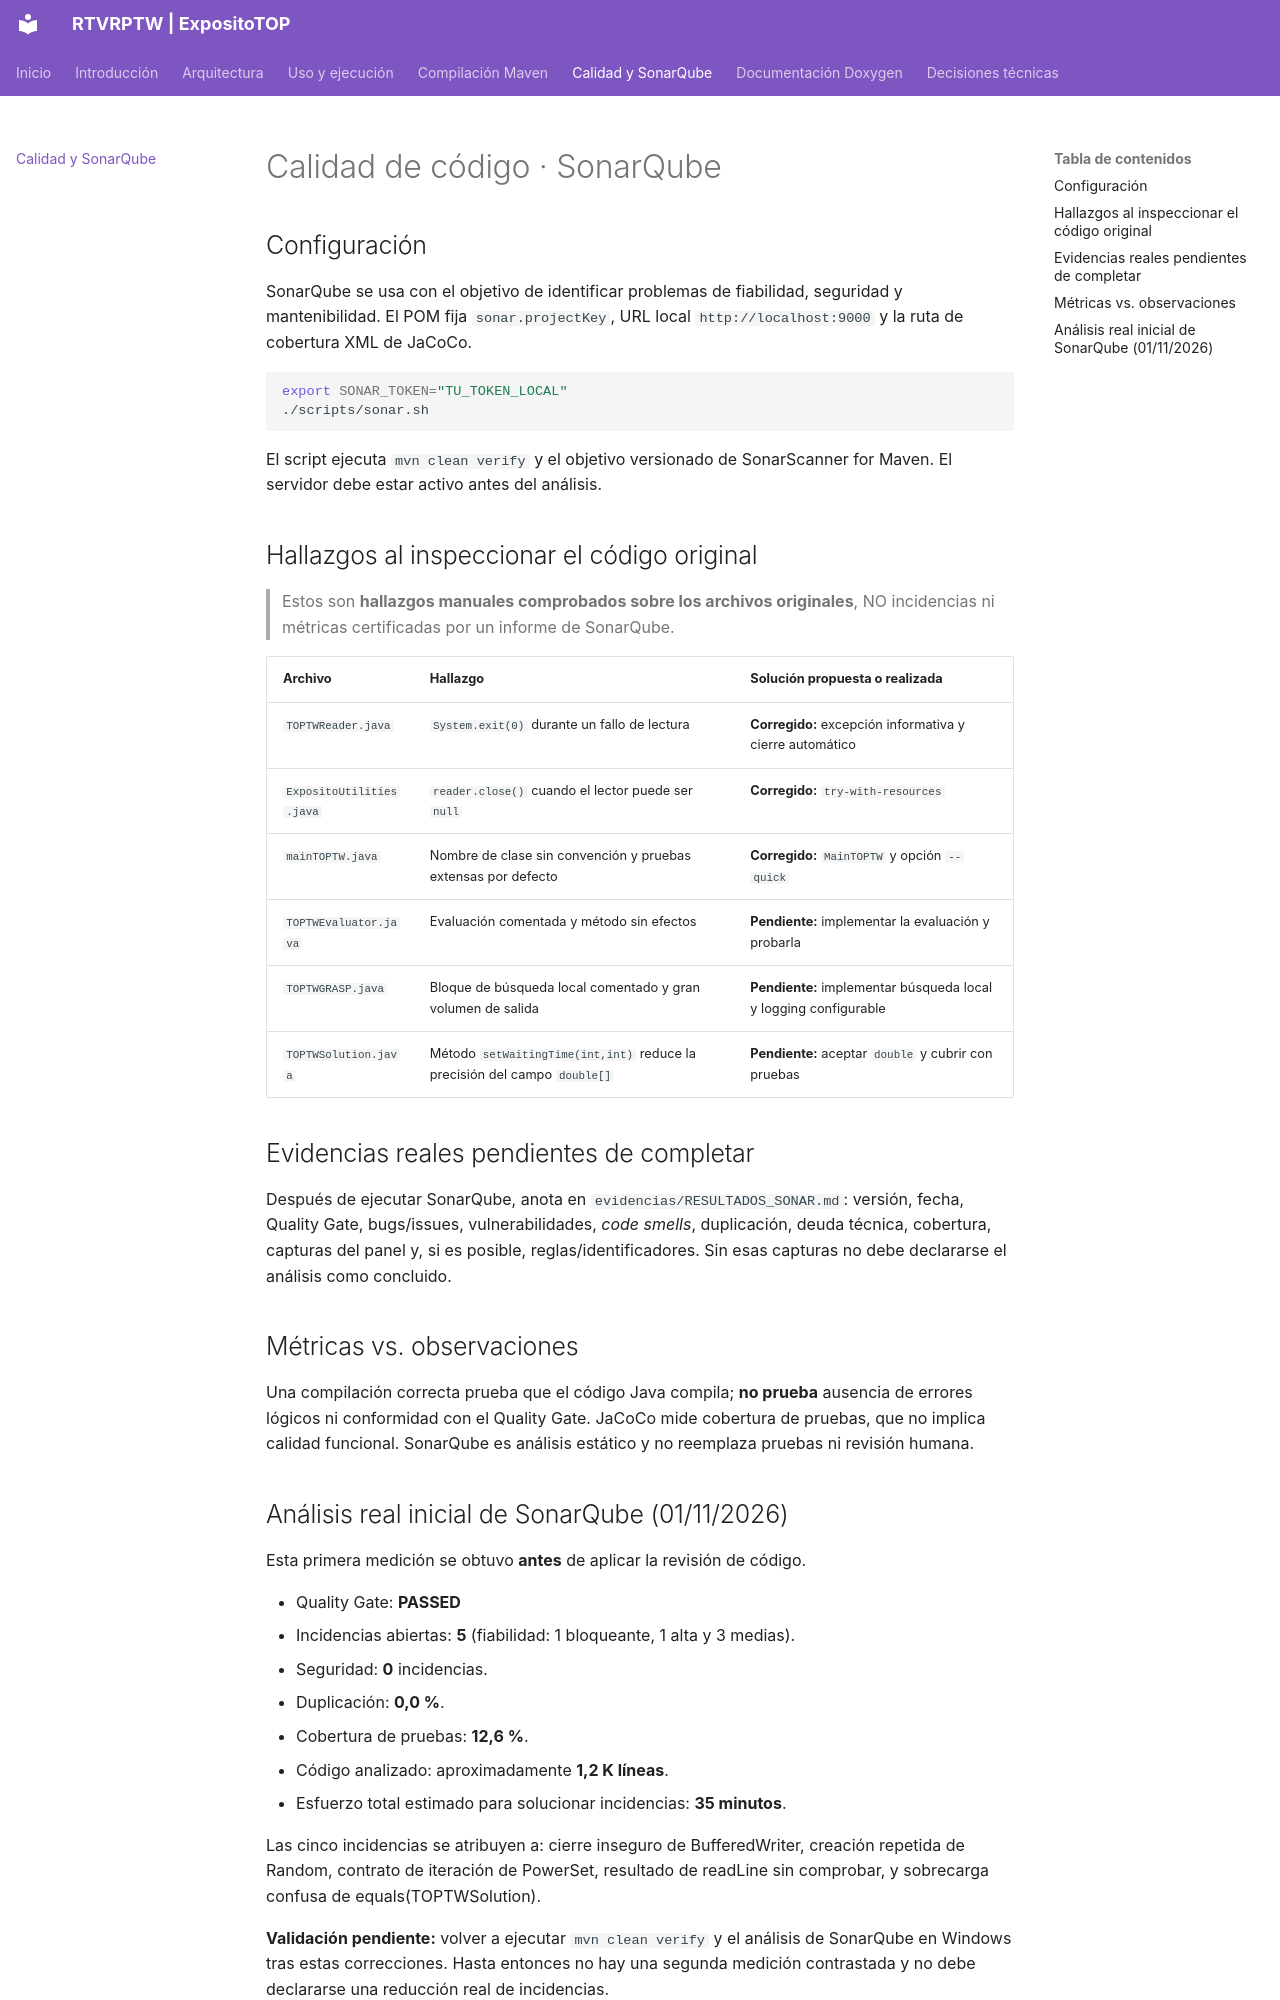

repository: DaniCaDev/ExpositoTOP-Practica3 · page: calidad/index.html · generator: mkdocs

# Calidad de código · SonarQube

## Configuración

SonarQube se usa con el objetivo de identificar problemas de fiabilidad, seguridad y mantenibilidad. El POM fija `sonar.projectKey`, URL local `http://localhost:9000` y la ruta de cobertura XML de JaCoCo.

```bash
export SONAR_TOKEN="TU_TOKEN_LOCAL"
./scripts/sonar.sh
```

El script ejecuta `mvn clean verify` y el objetivo versionado de SonarScanner for Maven. El servidor debe estar activo antes del análisis.

## Hallazgos al inspeccionar el código original

> Estos son **hallazgos manuales comprobados sobre los archivos originales**, NO incidencias ni métricas certificadas por un informe de SonarQube.

| Archivo | Hallazgo | Solución propuesta o realizada |
|---|---|---|
| `TOPTWReader.java` | `System.exit(0)` durante un fallo de lectura | **Corregido:** excepción informativa y cierre automático |
| `ExpositoUtilities.java` | `reader.close()` cuando el lector puede ser `null` | **Corregido:** `try-with-resources` |
| `mainTOPTW.java` | Nombre de clase sin convención y pruebas extensas por defecto | **Corregido:** `MainTOPTW` y opción `--quick` |
| `TOPTWEvaluator.java` | Evaluación comentada y método sin efectos | **Pendiente:** implementar la evaluación y probarla |
| `TOPTWGRASP.java` | Bloque de búsqueda local comentado y gran volumen de salida | **Pendiente:** implementar búsqueda local y logging configurable |
| `TOPTWSolution.java` | Método `setWaitingTime(int,int)` reduce la precisión del campo `double[]` | **Pendiente:** aceptar `double` y cubrir con pruebas |

## Evidencias reales pendientes de completar

Después de ejecutar SonarQube, anota en `evidencias/RESULTADOS_SONAR.md`: versión, fecha, Quality Gate, bugs/issues, vulnerabilidades, *code smells*, duplicación, deuda técnica, cobertura, capturas del panel y, si es posible, reglas/identificadores. Sin esas capturas no debe declararse el análisis como concluido.

## Métricas vs. observaciones

Una compilación correcta prueba que el código Java compila; **no prueba** ausencia de errores lógicos ni conformidad con el Quality Gate. JaCoCo mide cobertura de pruebas, que no implica calidad funcional. SonarQube es análisis estático y no reemplaza pruebas ni revisión humana.
